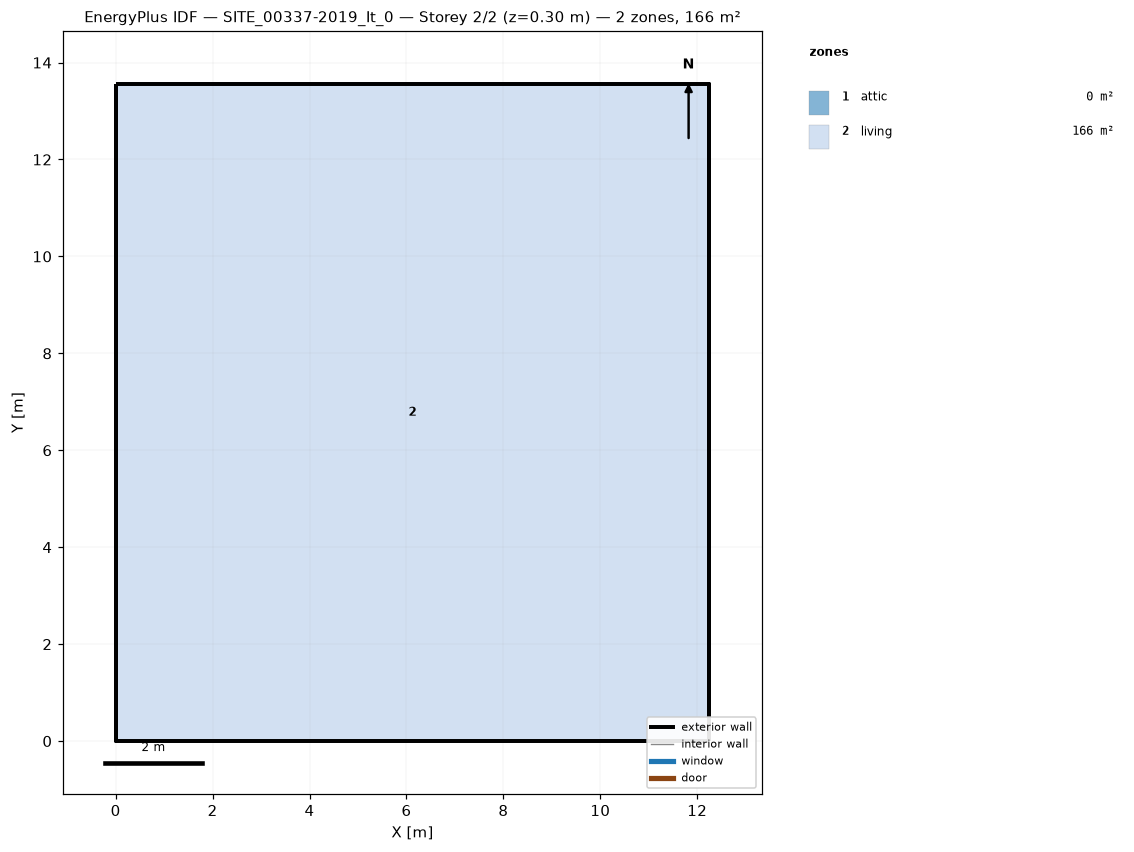
=== STOREY PLAN SPEC (per zone: floor XY polygon, exterior-wall plan segments, windows/doors) ===
zone 1: attic  (0.0 m²)
  exterior wall: (12.25, 0.00) – (12.25, 13.56) – (12.25, 6.78)  [20.3 m]
  exterior wall: (0.00, 13.56) – (0.00, 0.00) – (0.00, 6.78)  [20.3 m]
zone 2: living  (166.1 m²)
  floor: (0.00, 0.00) (0.00, 13.56) (12.25, 13.56) (12.25, 0.00)
  exterior wall: (0.00, 0.00) – (12.25, 0.00)  [12.2 m]
  exterior wall: (12.25, 0.00) – (12.25, 13.56)  [13.6 m]
  exterior wall: (12.25, 13.56) – (0.00, 13.56)  [12.2 m]
  exterior wall: (0.00, 13.56) – (0.00, 0.00)  [13.6 m]

=== DERIVED (storey summary) ===
Building: SITE_00337-2019_It_0
Storey: 2 of 2  (floor level z = 0.30 m)
Storey gross floor area: 166.1 m²
Zones on this storey: 2
  - attic: floor 0.0 m²; exterior wall 40.7 m (30.6 m²); WWR 0.0%
  - living: floor 166.1 m²; exterior wall 51.6 m (158.0 m²); WWR 0.0%
Zone adjacency: (none detected)